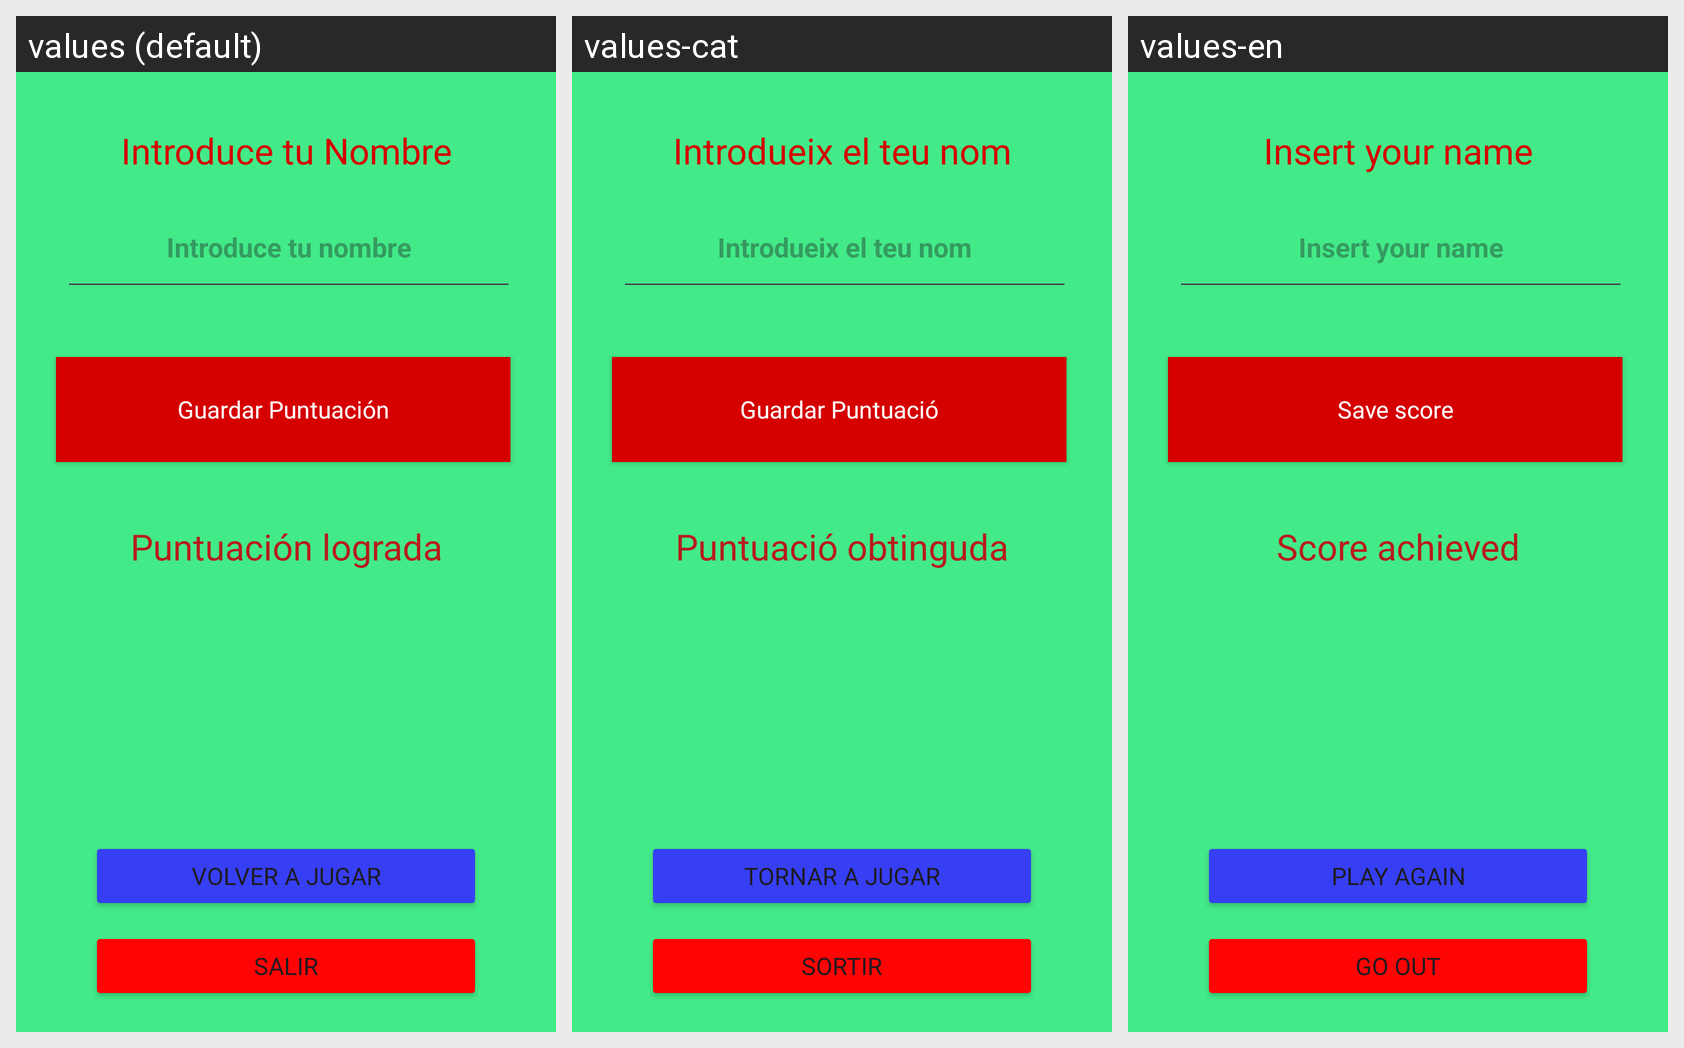

Here is an Android app screen in its default locale and in the app's own translations. Write out the translated-string differences for the strings that appear on this screen.
Android screen res/layout/activity_pantalla_final.xml rendered under 3 locales, left to right: values (default), values-cat, values-en. Device: Nexus 5 (rendered at 1080×1920; each locale shown at half size, 540×960, under a caption strip naming it); theme Theme.DiceRoller.
Strings drawn on this screen, with the default value and each locale's value (text and hints the layout hard-codes, and strings that could not be matched under every locale, appear in the picture but are not listed):

NameTitle
  values: Introduce tu Nombre
  values-cat: Introdueix el teu nom
  values-en: Insert your name

hint_GamerName
  values: Introduce tu nombre
  values-cat: Introdueix el teu nom
  values-en: Insert your name

ScoreTitle
  values: Puntuación lograda
  values-cat: Puntuació obtinguda
  values-en: Score achieved

SaveButton
  values: Guardar Puntuación
  values-cat: Guardar Puntuació
  values-en: Save score

volverInicio
  values: Volver a jugar
  values-cat: Tornar a jugar
  values-en: Play again

salir
  values: Salir
  values-cat: Sortir
  values-en: Go out
